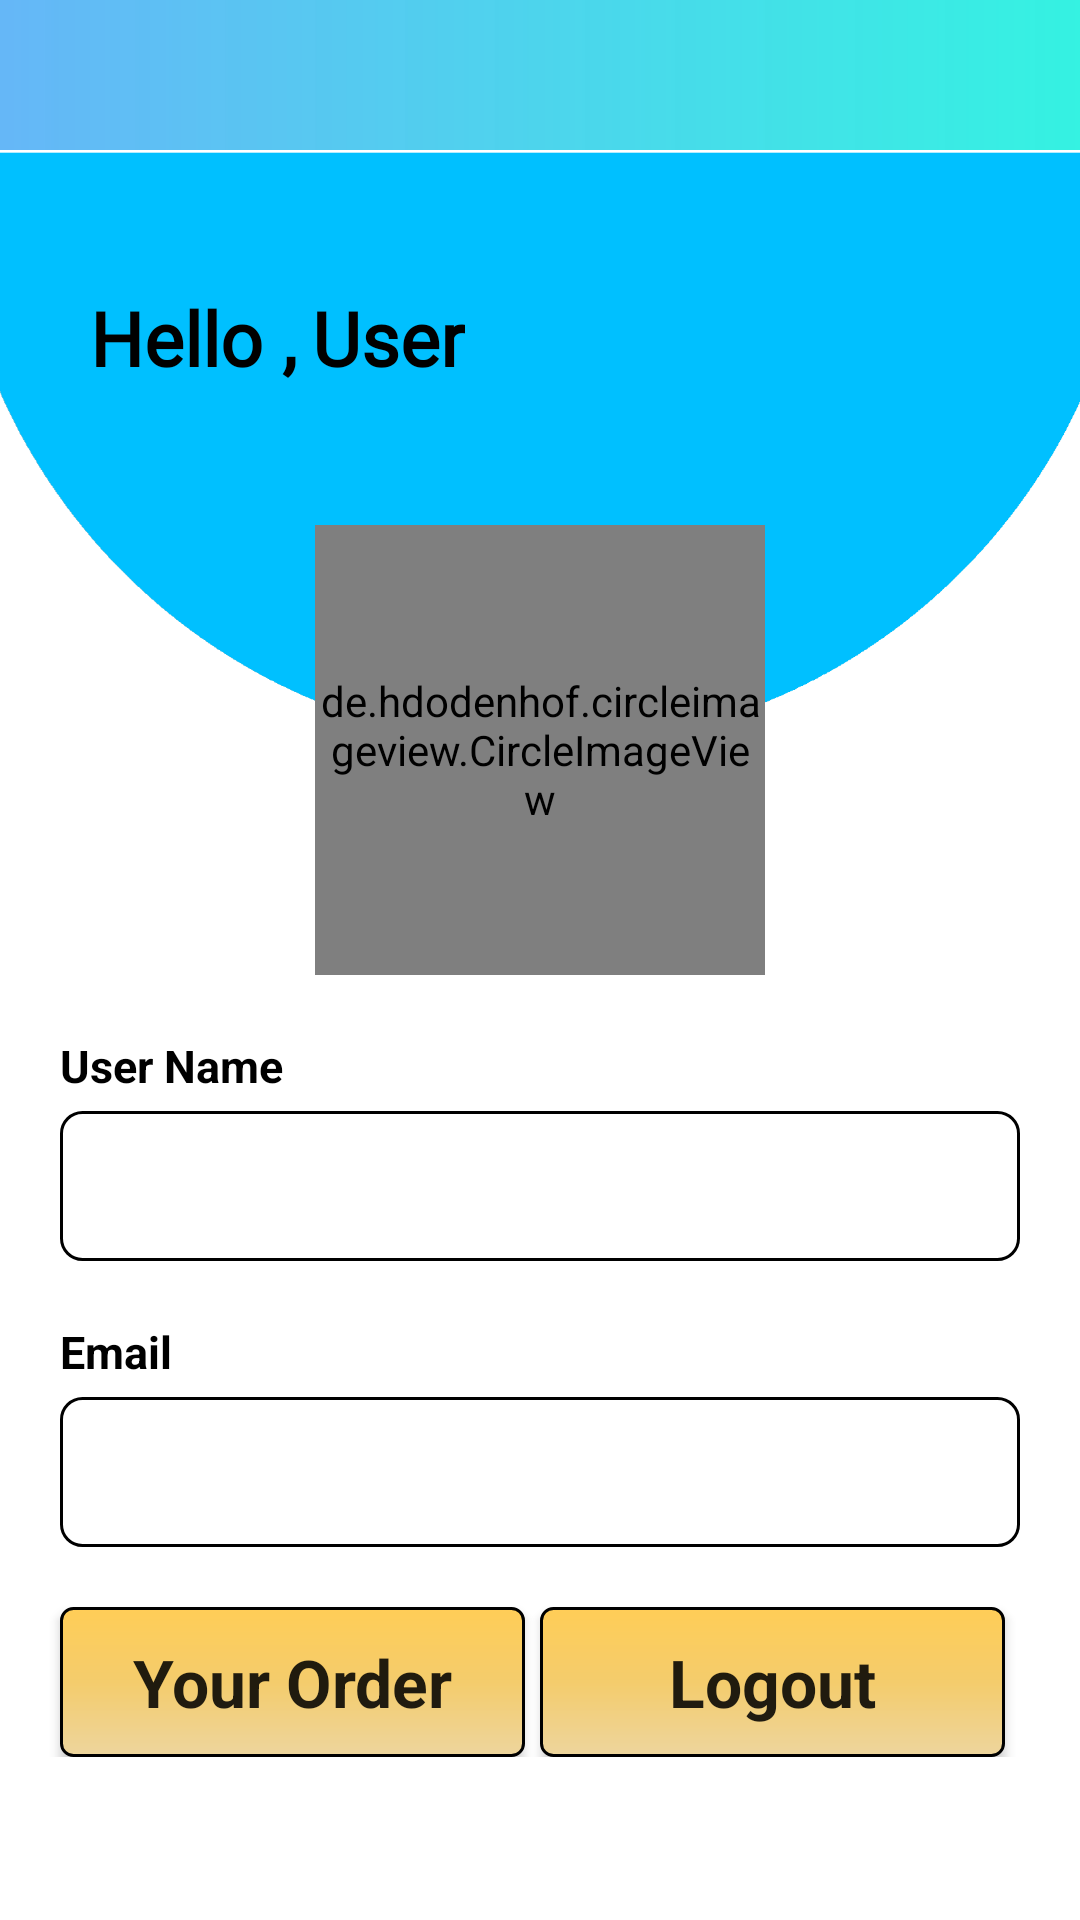

Produce the Android XML layout that renders to this screen, including the resource entries it uses.
<!-- AndroidManifest.xml: application theme Theme.ECommerceApp -->
<!-- res/layout/fragment_profile.xml -->
<?xml version="1.0" encoding="utf-8"?>
<FrameLayout xmlns:android="http://schemas.android.com/apk/res/android"
    xmlns:tools="http://schemas.android.com/tools"
    android:layout_width="match_parent"
    android:layout_height="match_parent"
    xmlns:app="http://schemas.android.com/apk/res-auto"
    android:id="@+id/profileContainer"
    android:background="@color/white"
    tools:context=".fragments.ProfileFragment">


    <androidx.appcompat.widget.Toolbar
        android:id="@+id/profileToolbar"
        android:layout_width="match_parent"
        android:layout_height="50dp"
        app:title=" "
        android:background="@drawable/toolbar_bg_color"
        >

        <ImageView
            android:layout_width="100dp"
            android:layout_height="50dp"
            android:src="@drawable/amazon_logo"/>

    </androidx.appcompat.widget.Toolbar>

    <ScrollView
        android:layout_width="match_parent"
        android:layout_height="match_parent"
        android:layout_marginTop="50dp"
        >
        <LinearLayout
            android:layout_width="match_parent"
            android:layout_height="wrap_content"
            android:orientation="vertical"
            >
            <androidx.constraintlayout.widget.ConstraintLayout
                android:layout_width="match_parent"
                android:layout_height="match_parent"
                >

                <ImageView
                    android:id="@+id/imageView"
                    android:layout_width="match_parent"
                    android:layout_height="200dp"
                    android:scaleType="centerCrop"
                    android:src="@drawable/semicircle3"

                    app:layout_constraintEnd_toEndOf="parent"
                    app:layout_constraintStart_toStartOf="parent"
                    app:layout_constraintTop_toTopOf="parent" />

                <TextView
                    android:layout_width="wrap_content"
                    android:layout_height="wrap_content"
                    android:fontFamily="@font/amethysta"
                    android:text="Hello ,"
                    android:id="@+id/hello_text"
                    android:textColor="@color/black"
                    android:textSize="25sp"
                    android:textStyle="bold"
                    app:layout_constraintBottom_toTopOf="@+id/profileImage"
                    android:layout_marginStart="30dp"
                    app:layout_constraintStart_toStartOf="parent"
                    app:layout_constraintTop_toTopOf="parent" />

                <TextView
                    android:id="@+id/displayUserName"
                    android:layout_width="wrap_content"
                    android:layout_height="wrap_content"
                    android:layout_alignParentStart="true"
                    android:fontFamily="@font/amethysta"
                    android:text="User"
                    android:textColor="@color/black"
                    android:textSize="25sp"
                    android:textStyle="bold"
                    app:layout_constraintBottom_toTopOf="@+id/profileImage"
                    android:layout_marginStart="5dp"
                    app:layout_constraintStart_toEndOf="@id/hello_text"
                    app:layout_constraintTop_toTopOf="parent" />

                <ImageView
                    android:id="@+id/doneBtn"
                    android:layout_width="50dp"
                    android:layout_height="50dp"
                    android:layout_marginStart="100dp"
                    android:src="@drawable/baseline_check_circle_24"
                    app:layout_constraintBottom_toTopOf="@+id/profileImage"
                    app:layout_constraintEnd_toEndOf="parent"
                    app:layout_constraintHorizontal_bias="0.668"
                    app:layout_constraintStart_toEndOf="@+id/hello_text"
                    app:layout_constraintTop_toTopOf="@+id/imageView"
                    app:layout_constraintVertical_bias="0.506" />

                <de.hdodenhof.circleimageview.CircleImageView
                    android:layout_width="150dp"
                    android:layout_height="150dp"
                    android:id="@+id/profileImage"
                    android:src="@color/teal_200"
                    app:civ_border_color="#FF000000"
                    app:civ_border_width="2dp"
                    app:layout_constraintBottom_toBottomOf="@id/imageView"
                    app:layout_constraintEnd_toEndOf="parent"
                    app:layout_constraintStart_toStartOf="parent"
                    app:layout_constraintTop_toBottomOf="@id/imageView" />

                <TextView
                    android:layout_width="wrap_content"
                    android:layout_height="wrap_content"
                    android:text="User Name"
                    android:textColor="@color/black"
                    android:textStyle="bold"
                    android:id="@+id/username"
                    android:layout_marginStart="20dp"
                    android:textSize="15sp"
                    app:layout_constraintStart_toStartOf="parent"
                    app:layout_constraintTop_toBottomOf="@id/profileImage"
                    android:layout_marginTop="20dp"
                    />
                <EditText
                    android:layout_width="match_parent"
                    android:layout_height="50dp"
                    android:id="@+id/name"
                    android:layout_marginTop="5dp"
                    android:background="@drawable/edit_text_bg"
                    android:layout_marginStart="20dp"
                    android:layout_marginEnd="20dp"
                    android:inputType="text"
                    app:layout_constraintTop_toBottomOf="@id/username"
                    android:padding="8dp"
                    app:layout_constraintEnd_toEndOf="parent"
                    app:layout_constraintStart_toStartOf="parent"
                    />
                <TextView
                    android:layout_width="wrap_content"
                    android:layout_height="wrap_content"
                    android:text="Email"
                    android:textColor="@color/black"
                    android:textStyle="bold"
                    android:id="@+id/emialTxt"
                    android:layout_marginStart="20dp"
                    app:layout_constraintTop_toBottomOf="@id/name"
                    android:textSize="15sp"
                    app:layout_constraintStart_toStartOf="parent"
                    android:layout_marginTop="20dp"
                    />
                <EditText
                    android:layout_width="match_parent"
                    android:layout_height="50dp"
                    android:id="@+id/email"
                    android:inputType="textEmailAddress"
                    app:layout_constraintEnd_toEndOf="parent"
                    android:layout_marginStart="20dp"
                    android:layout_marginEnd="20dp"
                    android:padding="8dp"
                    app:layout_constraintStart_toStartOf="parent"
                    app:layout_constraintTop_toBottomOf="@id/emialTxt"
                    android:layout_marginTop="5dp"
                    android:background="@drawable/edit_text_bg"
                    />

                <androidx.appcompat.widget.AppCompatButton
                    android:layout_width="155dp"
                    android:layout_height="50dp"
                    android:id="@+id/your_order_btn"
                    android:text="Your Order"
                    android:textStyle="bold"
                    android:background="@drawable/intro_signin_txt"
                    android:fontFamily="sans-serif"
                    android:textSize="22sp"
                    android:textAllCaps="false"
                    android:layout_marginTop="20dp"
                    android:textAlignment="center"
                    android:layout_marginStart="20dp"
                    app:layout_constraintTop_toBottomOf="@id/email"
                    app:layout_constraintStart_toStartOf="parent"
                    />


                <androidx.appcompat.widget.AppCompatButton
                    android:layout_width="155dp"
                    android:layout_height="50dp"
                    android:id="@+id/log_out"
                    android:text="Logout"
                    android:textStyle="bold"
                    android:background="@drawable/intro_signin_txt"
                    android:fontFamily="sans-serif"
                    android:textSize="22sp"
                    android:textAllCaps="false"
                    android:layout_gravity="center"
                    android:layout_marginEnd="20dp"
                    android:layout_marginTop="20dp"
                    app:layout_constraintTop_toBottomOf="@id/email"
                    app:layout_constraintStart_toEndOf="@+id/your_order_btn"
                    app:layout_constraintEnd_toEndOf="parent"
                    />

            </androidx.constraintlayout.widget.ConstraintLayout>
        </LinearLayout>


    </ScrollView>

</FrameLayout>
<!-- resources referenced by this layout -->
<resources>
  <color name="black">#FF000000</color>
  <color name="teal_200">#FF03DAC5</color>
  <color name="white">#FFFFFFFF</color>
  <!-- drawable edit_text_bg (drawable) -->
  <?xml version="1.0" encoding="utf-8"?>
  <shape android:shape="rectangle" xmlns:android="http://schemas.android.com/apk/res/android">
  
      <corners android:radius="7dp" />
      <stroke android:color="@color/black" android:width="1dp"/>
      <solid android:color="@color/white"/>
  
  </shape>
  <!-- drawable intro_signin_txt (drawable) -->
  <?xml version="1.0" encoding="utf-8"?>
  <shape android:shape="rectangle" xmlns:android="http://schemas.android.com/apk/res/android">
  
      <gradient android:startColor="#FFCD57"
          android:endColor="#EDD59D"
          android:centerColor="#F4CC6C"
          android:angle="270"
          />
      <stroke android:color="@color/black"
          android:width="1dp"/>
      <corners android:radius="4dp"/>
  </shape>
  <!-- drawable semicircle3: png bitmap (drawable, 11946 bytes) -->
  <!-- drawable toolbar_bg_color (drawable) -->
  <?xml version="1.0" encoding="utf-8"?>
  <shape android:shape="rectangle" xmlns:android="http://schemas.android.com/apk/res/android">
      <gradient android:startColor="#E453AEF6" android:endColor="#F028F1E0" />
  </shape>
  <style name="Theme.ECommerceApp" parent="Theme.MaterialComponents.DayNight.NoActionBar">
          
          <item name="colorPrimary">@color/black</item>
          <item name="colorPrimaryVariant">@color/teal_200</item>
          <item name="colorOnPrimary">@color/white</item>
          
          <item name="colorSecondary">#0022FF</item>
          <item name="colorSecondaryVariant">@color/purple_700</item>
          <item name="colorOnSecondary">@color/black</item>
          
          <item name="android:statusBarColor">?attr/colorPrimaryVariant</item>
          
      </style>
  <color name="purple_700">#FF3700B3</color>
</resources>
